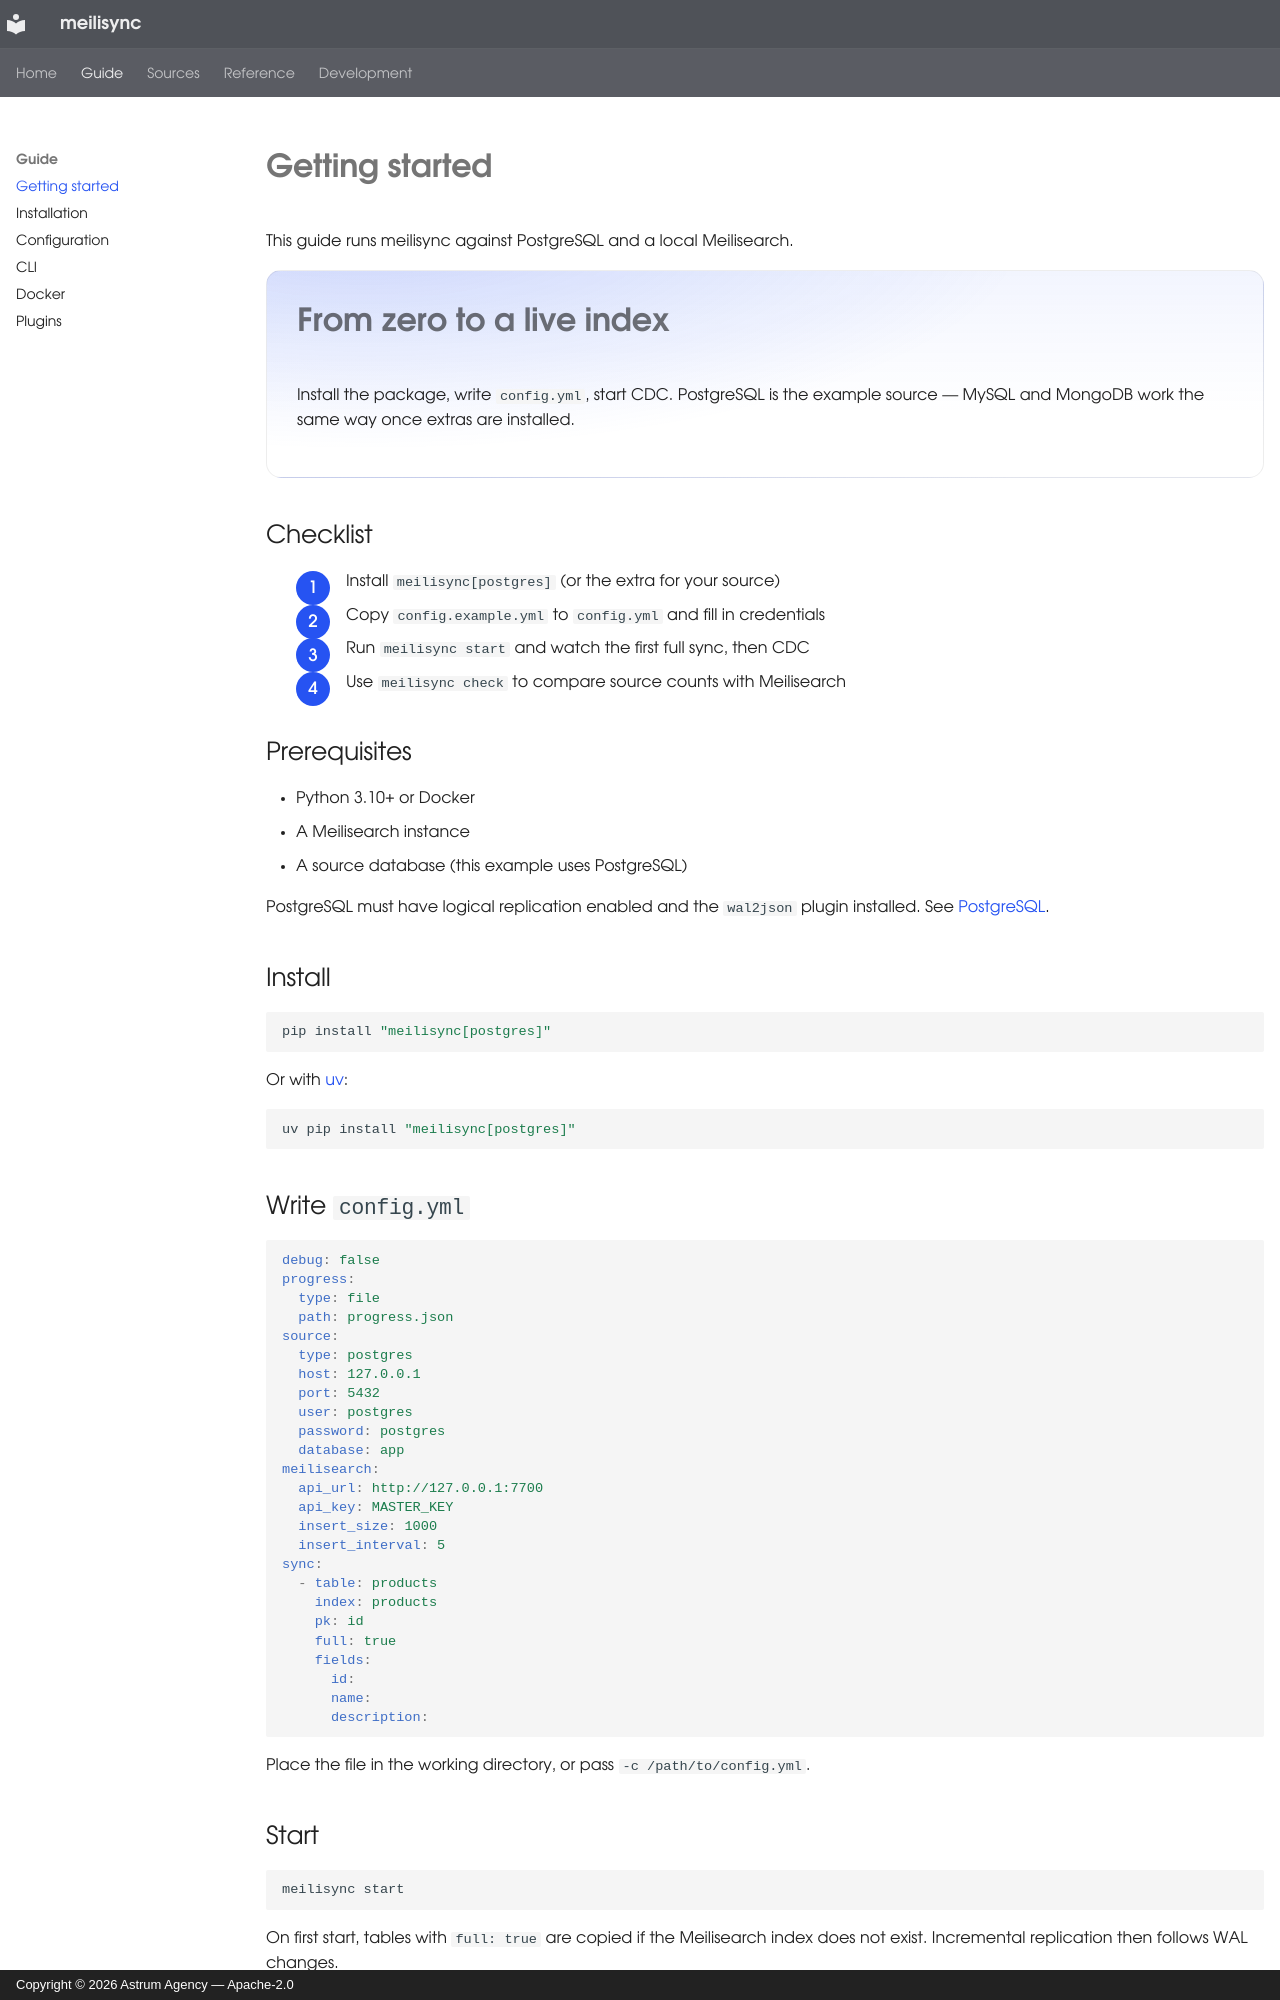

repository: Astrum-Studio/meilisync · page: getting-started/index.html · generator: mkdocs · copyright: Copyright © 2026 Astrum Agency — Apache-2.0

# Getting started

This guide runs meilisync against PostgreSQL and a local Meilisearch.

<div class="doc-hero" markdown="1">

# From zero to a live index

Install the package, write `config.yml`, start CDC. PostgreSQL is the example source — MySQL and MongoDB work the same way once extras are installed.

</div>

## Checklist

<ol class="doc-steps" markdown="1">
<li>Install <code>meilisync[postgres]</code> (or the extra for your source)</li>
<li>Copy <code>config.example.yml</code> to <code>config.yml</code> and fill in credentials</li>
<li>Run <code>meilisync start</code> and watch the first full sync, then CDC</li>
<li>Use <code>meilisync check</code> to compare source counts with Meilisearch</li>
</ol>

## Prerequisites

- Python 3.10+ or Docker
- A Meilisearch instance
- A source database (this example uses PostgreSQL)

PostgreSQL must have logical replication enabled and the `wal2json` plugin installed. See [PostgreSQL](sources/postgres.md).

## Install

```bash
pip install "meilisync[postgres]"
```

Or with [uv](https://docs.astral.sh/uv/):

```bash
uv pip install "meilisync[postgres]"
```

## Write `config.yml`

```yaml
debug: false
progress:
  type: file
  path: progress.json
source:
  type: postgres
  host: 127.0.0.1
  port: 5432
  user: postgres
  password: postgres
  database: app
meilisearch:
  api_url: http://127.0.0.1:7700
  api_key: MASTER_KEY
  insert_size: 1000
  insert_interval: 5
sync:
  - table: products
    index: products
    pk: id
    full: true
    fields:
      id:
      name:
      description:
```

Place the file in the working directory, or pass `-c /path/to/config.yml`.
